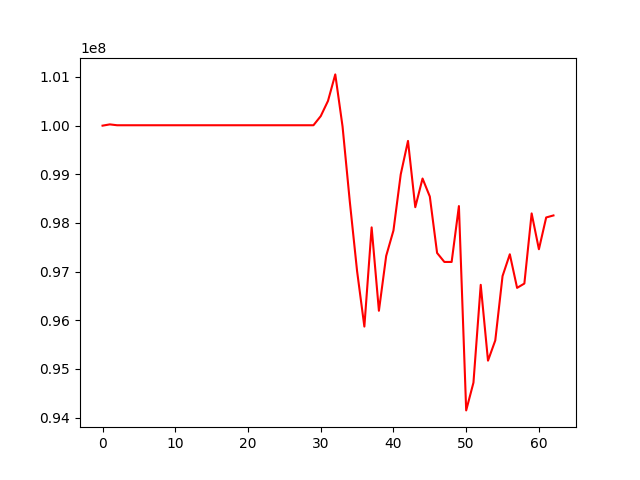

Data behind this chart, as committed beside it:
, 0
0, 100000000
1, 100025876
2, 100008205
3, 100008205
4, 100008205
5, 100008205
6, 100008205
7, 100008205
8, 100008205
9, 100008205
10, 100008205
11, 100008205
12, 100008205
13, 100008205
14, 100008205
15, 100008205
16, 100008205
17, 100008205
18, 100008205
19, 100008205
20, 100008205
21, 100008205
22, 100008205
23, 100008205
24, 100008205
25, 100008205
26, 100008205
27, 100008205
28, 100008205
29, 100008205
30, 100195211
31, 100508497
32, 101053185
33, 99983465
34, 98436639
35, 97009276
36, 95870645
37, 97909345
38, 96195478
39, 97322523
40, 97845064
41, 98997758
42, 99685852
43, 98323897
44, 98913158
45, 98543099
46, 97383544
47, 97198872
48, 97198872
49, 98347297
50, 94147924
51, 94718619
52, 96728676
53, 95170276
54, 95585838
55, 96908875
56, 97356521
57, 96666236
58, 96754836
59, 98196177
... 3 more rows
